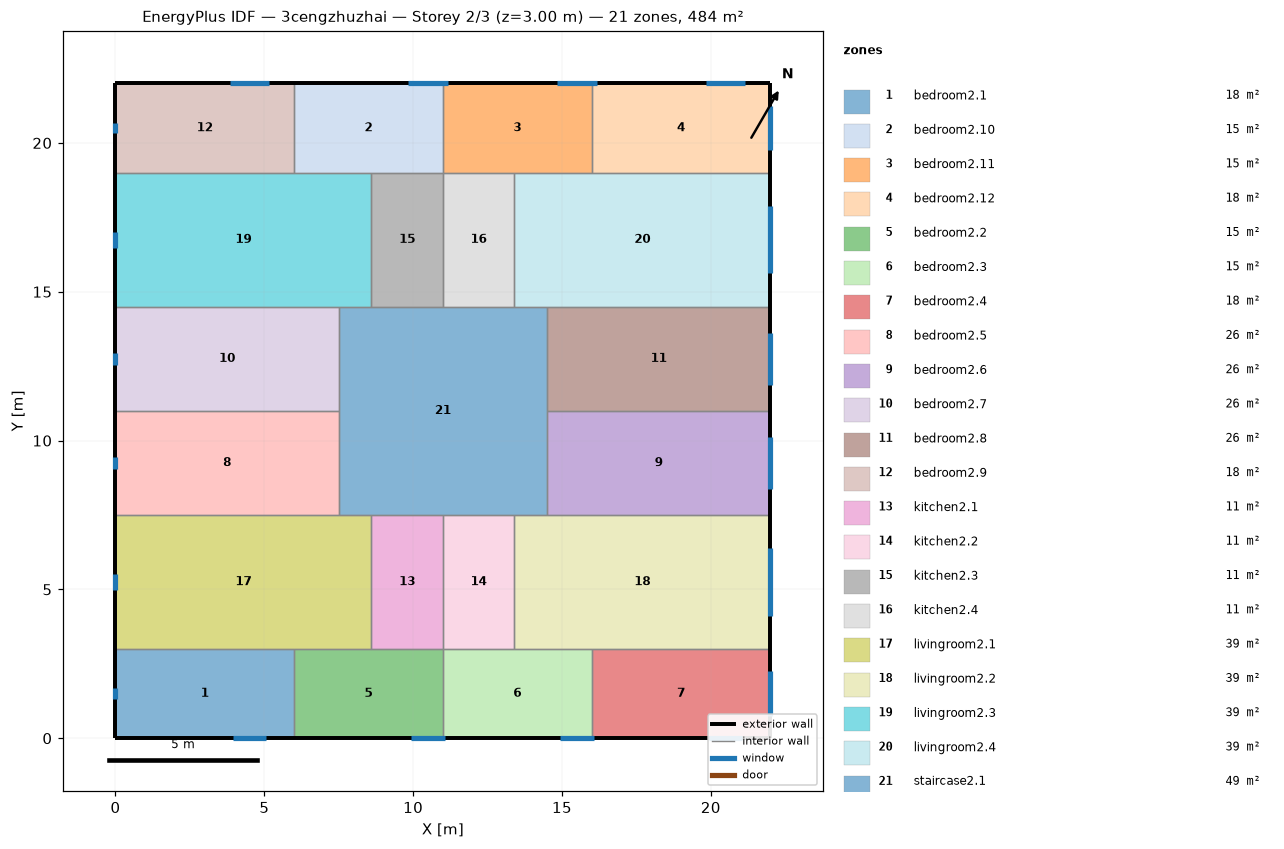
=== STOREY PLAN SPEC (per zone: floor XY polygon, exterior-wall plan segments, windows/doors) ===
zone 1: bedroom2.1  (18.0 m²)
  floor: (6.00, 3.00) (6.00, 0.00) (0.00, 0.00) (0.00, 3.00)
  exterior wall: (0.00, 3.00) – (0.00, 0.00)  [3.0 m]
    window: (0.00, 1.68) – (0.00, 1.32)  [0.5 m²]
  exterior wall: (0.00, 0.00) – (6.00, 0.00)  [6.0 m]
    window: (3.94, 0.00) – (5.06, 0.00)  [1.7 m²]
  interior walls: 2
zone 2: bedroom2.10  (15.0 m²)
  floor: (11.00, 22.00) (11.00, 19.00) (6.00, 19.00) (6.00, 22.00)
  exterior wall: (11.00, 22.00) – (6.00, 22.00)  [5.0 m]
    window: (11.16, 22.00) – (9.84, 22.00)  [2.0 m²]
  interior walls: 4
zone 3: bedroom2.11  (15.0 m²)
  floor: (16.00, 22.00) (16.00, 19.00) (11.00, 19.00) (11.00, 22.00)
  exterior wall: (16.00, 22.00) – (11.00, 22.00)  [5.0 m]
    window: (16.16, 22.00) – (14.84, 22.00)  [2.0 m²]
  interior walls: 4
zone 4: bedroom2.12  (18.0 m²)
  floor: (22.00, 22.00) (22.00, 19.00) (16.00, 19.00) (16.00, 22.00)
  exterior wall: (22.00, 19.00) – (22.00, 22.00)  [3.0 m]
    window: (22.00, 19.75) – (22.00, 21.25)  [2.3 m²]
  exterior wall: (22.00, 22.00) – (16.00, 22.00)  [6.0 m]
    window: (21.16, 22.00) – (19.84, 22.00)  [2.0 m²]
  interior walls: 2
zone 5: bedroom2.2  (15.0 m²)
  floor: (11.00, 3.00) (11.00, 0.00) (6.00, 0.00) (6.00, 3.00)
  exterior wall: (6.00, 0.00) – (11.00, 0.00)  [5.0 m]
    window: (9.94, 0.00) – (11.06, 0.00)  [1.7 m²]
  interior walls: 4
zone 6: bedroom2.3  (15.0 m²)
  floor: (16.00, 3.00) (16.00, 0.00) (11.00, 0.00) (11.00, 3.00)
  exterior wall: (11.00, 0.00) – (16.00, 0.00)  [5.0 m]
    window: (14.94, 0.00) – (16.06, 0.00)  [1.7 m²]
  interior walls: 4
zone 7: bedroom2.4  (18.0 m²)
  floor: (22.00, 3.00) (22.00, 0.00) (16.00, 0.00) (16.00, 3.00)
  exterior wall: (22.00, 0.00) – (22.00, 3.00)  [3.0 m]
    window: (22.00, 0.75) – (22.00, 2.25)  [2.3 m²]
  exterior wall: (16.00, 0.00) – (22.00, 0.00)  [6.0 m]
    window: (19.94, 0.00) – (21.06, 0.00)  [1.7 m²]
  interior walls: 2
zone 8: bedroom2.5  (26.2 m²)
  floor: (7.50, 11.00) (7.50, 7.50) (0.00, 7.50) (0.00, 11.00)
  exterior wall: (0.00, 11.00) – (0.00, 7.50)  [3.5 m]
    window: (0.00, 9.46) – (0.00, 9.04)  [0.6 m²]
  interior walls: 3
zone 9: bedroom2.6  (26.2 m²)
  floor: (22.00, 11.00) (22.00, 7.50) (14.50, 7.50) (14.50, 11.00)
  exterior wall: (22.00, 7.50) – (22.00, 11.00)  [3.5 m]
    window: (22.00, 8.37) – (22.00, 10.13)  [2.6 m²]
  interior walls: 3
zone 10: bedroom2.7  (26.2 m²)
  floor: (7.50, 14.50) (7.50, 11.00) (0.00, 11.00) (0.00, 14.50)
  exterior wall: (0.00, 14.50) – (0.00, 11.00)  [3.5 m]
    window: (0.00, 12.96) – (0.00, 12.54)  [0.6 m²]
  interior walls: 3
zone 11: bedroom2.8  (26.2 m²)
  floor: (22.00, 14.50) (22.00, 11.00) (14.50, 11.00) (14.50, 14.50)
  exterior wall: (22.00, 11.00) – (22.00, 14.50)  [3.5 m]
    window: (22.00, 11.87) – (22.00, 13.63)  [2.6 m²]
  interior walls: 3
zone 12: bedroom2.9  (18.0 m²)
  floor: (6.00, 22.00) (6.00, 19.00) (0.00, 19.00) (0.00, 22.00)
  exterior wall: (0.00, 22.00) – (0.00, 19.00)  [3.0 m]
    window: (0.00, 20.68) – (0.00, 20.32)  [0.5 m²]
  exterior wall: (6.00, 22.00) – (0.00, 22.00)  [6.0 m]
    window: (5.16, 22.00) – (3.84, 22.00)  [2.0 m²]
  interior walls: 2
zone 13: kitchen2.1  (10.8 m²)
  floor: (11.00, 7.50) (11.00, 3.00) (8.60, 3.00) (8.60, 7.50)
  interior walls: 4
zone 14: kitchen2.2  (10.8 m²)
  floor: (13.40, 7.50) (13.40, 3.00) (11.00, 3.00) (11.00, 7.50)
  interior walls: 4
zone 15: kitchen2.3  (10.8 m²)
  floor: (11.00, 19.00) (11.00, 14.50) (8.60, 14.50) (8.60, 19.00)
  interior walls: 4
zone 16: kitchen2.4  (10.8 m²)
  floor: (13.40, 19.00) (13.40, 14.50) (11.00, 14.50) (11.00, 19.00)
  interior walls: 4
zone 17: livingroom2.1  (38.7 m²)
  floor: (8.60, 7.50) (8.60, 3.00) (0.00, 3.00) (0.00, 7.50)
  exterior wall: (0.00, 7.50) – (0.00, 3.00)  [4.5 m]
    window: (0.00, 5.52) – (0.00, 4.98)  [0.8 m²]
  interior walls: 5
zone 18: livingroom2.2  (38.7 m²)
  floor: (22.00, 7.50) (22.00, 3.00) (13.40, 3.00) (13.40, 7.50)
  exterior wall: (22.00, 3.00) – (22.00, 7.50)  [4.5 m]
    window: (22.00, 4.12) – (22.00, 6.38)  [3.4 m²]
  interior walls: 5
zone 19: livingroom2.3  (38.7 m²)
  floor: (8.60, 19.00) (8.60, 14.50) (0.00, 14.50) (0.00, 19.00)
  exterior wall: (0.00, 19.00) – (0.00, 14.50)  [4.5 m]
    window: (0.00, 17.02) – (0.00, 16.48)  [0.8 m²]
  interior walls: 5
zone 20: livingroom2.4  (38.7 m²)
  floor: (22.00, 19.00) (22.00, 14.50) (13.40, 14.50) (13.40, 19.00)
  exterior wall: (22.00, 14.50) – (22.00, 19.00)  [4.5 m]
    window: (22.00, 15.62) – (22.00, 17.88)  [3.4 m²]
  interior walls: 5
zone 21: staircase2.1  (49.0 m²)
  floor: (14.50, 14.50) (14.50, 7.50) (7.50, 7.50) (7.50, 14.50)
  interior walls: 12

=== DERIVED (storey summary) ===
Building: 3cengzhuzhai
Storey: 2 of 3  (floor level z = 3.00 m)
Storey gross floor area: 484.0 m²
Zones on this storey: 21
  - bedroom2.1: floor 18.0 m²; exterior wall 9.0 m (27.0 m²); 2 window(s) 2.2 m²; WWR 8.2%
  - bedroom2.10: floor 15.0 m²; exterior wall 5.0 m (15.0 m²); 1 window(s) 2.0 m²; WWR 13.2%
  - bedroom2.11: floor 15.0 m²; exterior wall 5.0 m (15.0 m²); 1 window(s) 2.0 m²; WWR 13.2%
  - bedroom2.12: floor 18.0 m²; exterior wall 9.0 m (27.0 m²); 2 window(s) 4.2 m²; WWR 15.7%
  - bedroom2.2: floor 15.0 m²; exterior wall 5.0 m (15.0 m²); 1 window(s) 1.7 m²; WWR 11.2%
  - bedroom2.3: floor 15.0 m²; exterior wall 5.0 m (15.0 m²); 1 window(s) 1.7 m²; WWR 11.2%
  - bedroom2.4: floor 18.0 m²; exterior wall 9.0 m (27.0 m²); 2 window(s) 3.9 m²; WWR 14.6%
  - bedroom2.5: floor 26.2 m²; exterior wall 3.5 m (10.5 m²); 1 window(s) 0.6 m²; WWR 5.9%
  - bedroom2.6: floor 26.2 m²; exterior wall 3.5 m (10.5 m²); 1 window(s) 2.6 m²; WWR 25.1%
  - bedroom2.7: floor 26.2 m²; exterior wall 3.5 m (10.5 m²); 1 window(s) 0.6 m²; WWR 5.9%
  - bedroom2.8: floor 26.2 m²; exterior wall 3.5 m (10.5 m²); 1 window(s) 2.6 m²; WWR 25.1%
  - bedroom2.9: floor 18.0 m²; exterior wall 9.0 m (27.0 m²); 2 window(s) 2.5 m²; WWR 9.3%
  - kitchen2.1: floor 10.8 m²
  - kitchen2.2: floor 10.8 m²
  - kitchen2.3: floor 10.8 m²
  - kitchen2.4: floor 10.8 m²
  - livingroom2.1: floor 38.7 m²; exterior wall 4.5 m (13.5 m²); 1 window(s) 0.8 m²; WWR 5.9%
  - livingroom2.2: floor 38.7 m²; exterior wall 4.5 m (13.5 m²); 1 window(s) 3.4 m²; WWR 25.1%
  - livingroom2.3: floor 38.7 m²; exterior wall 4.5 m (13.5 m²); 1 window(s) 0.8 m²; WWR 5.9%
  - livingroom2.4: floor 38.7 m²; exterior wall 4.5 m (13.5 m²); 1 window(s) 3.4 m²; WWR 25.1%
  - staircase2.1: floor 49.0 m²
Zone adjacency (shared interzone walls):
  - bedroom2.1 ↔ bedroom2.2
  - bedroom2.1 ↔ livingroom2.1
  - bedroom2.10 ↔ bedroom2.11
  - bedroom2.10 ↔ bedroom2.9
  - bedroom2.10 ↔ kitchen2.3
  - bedroom2.10 ↔ livingroom2.3
  - bedroom2.11 ↔ bedroom2.12
  - bedroom2.11 ↔ kitchen2.4
  - bedroom2.11 ↔ livingroom2.4
  - bedroom2.12 ↔ livingroom2.4
  - bedroom2.2 ↔ bedroom2.3
  - bedroom2.2 ↔ kitchen2.1
  - bedroom2.2 ↔ livingroom2.1
  - bedroom2.3 ↔ bedroom2.4
  - bedroom2.3 ↔ kitchen2.2
  - bedroom2.3 ↔ livingroom2.2
  - bedroom2.4 ↔ livingroom2.2
  - bedroom2.5 ↔ bedroom2.7
  - bedroom2.5 ↔ livingroom2.1
  - bedroom2.5 ↔ staircase2.1
  - bedroom2.6 ↔ bedroom2.8
  - bedroom2.6 ↔ livingroom2.2
  - bedroom2.6 ↔ staircase2.1
  - bedroom2.7 ↔ livingroom2.3
  - bedroom2.7 ↔ staircase2.1
  - bedroom2.8 ↔ livingroom2.4
  - bedroom2.8 ↔ staircase2.1
  - bedroom2.9 ↔ livingroom2.3
  - kitchen2.1 ↔ kitchen2.2
  - kitchen2.1 ↔ livingroom2.1
  - kitchen2.1 ↔ staircase2.1
  - kitchen2.2 ↔ livingroom2.2
  - kitchen2.2 ↔ staircase2.1
  - kitchen2.3 ↔ kitchen2.4
  - kitchen2.3 ↔ livingroom2.3
  - kitchen2.3 ↔ staircase2.1
  - kitchen2.4 ↔ livingroom2.4
  - kitchen2.4 ↔ staircase2.1
  - livingroom2.1 ↔ staircase2.1
  - livingroom2.2 ↔ staircase2.1
  - livingroom2.3 ↔ staircase2.1
  - livingroom2.4 ↔ staircase2.1